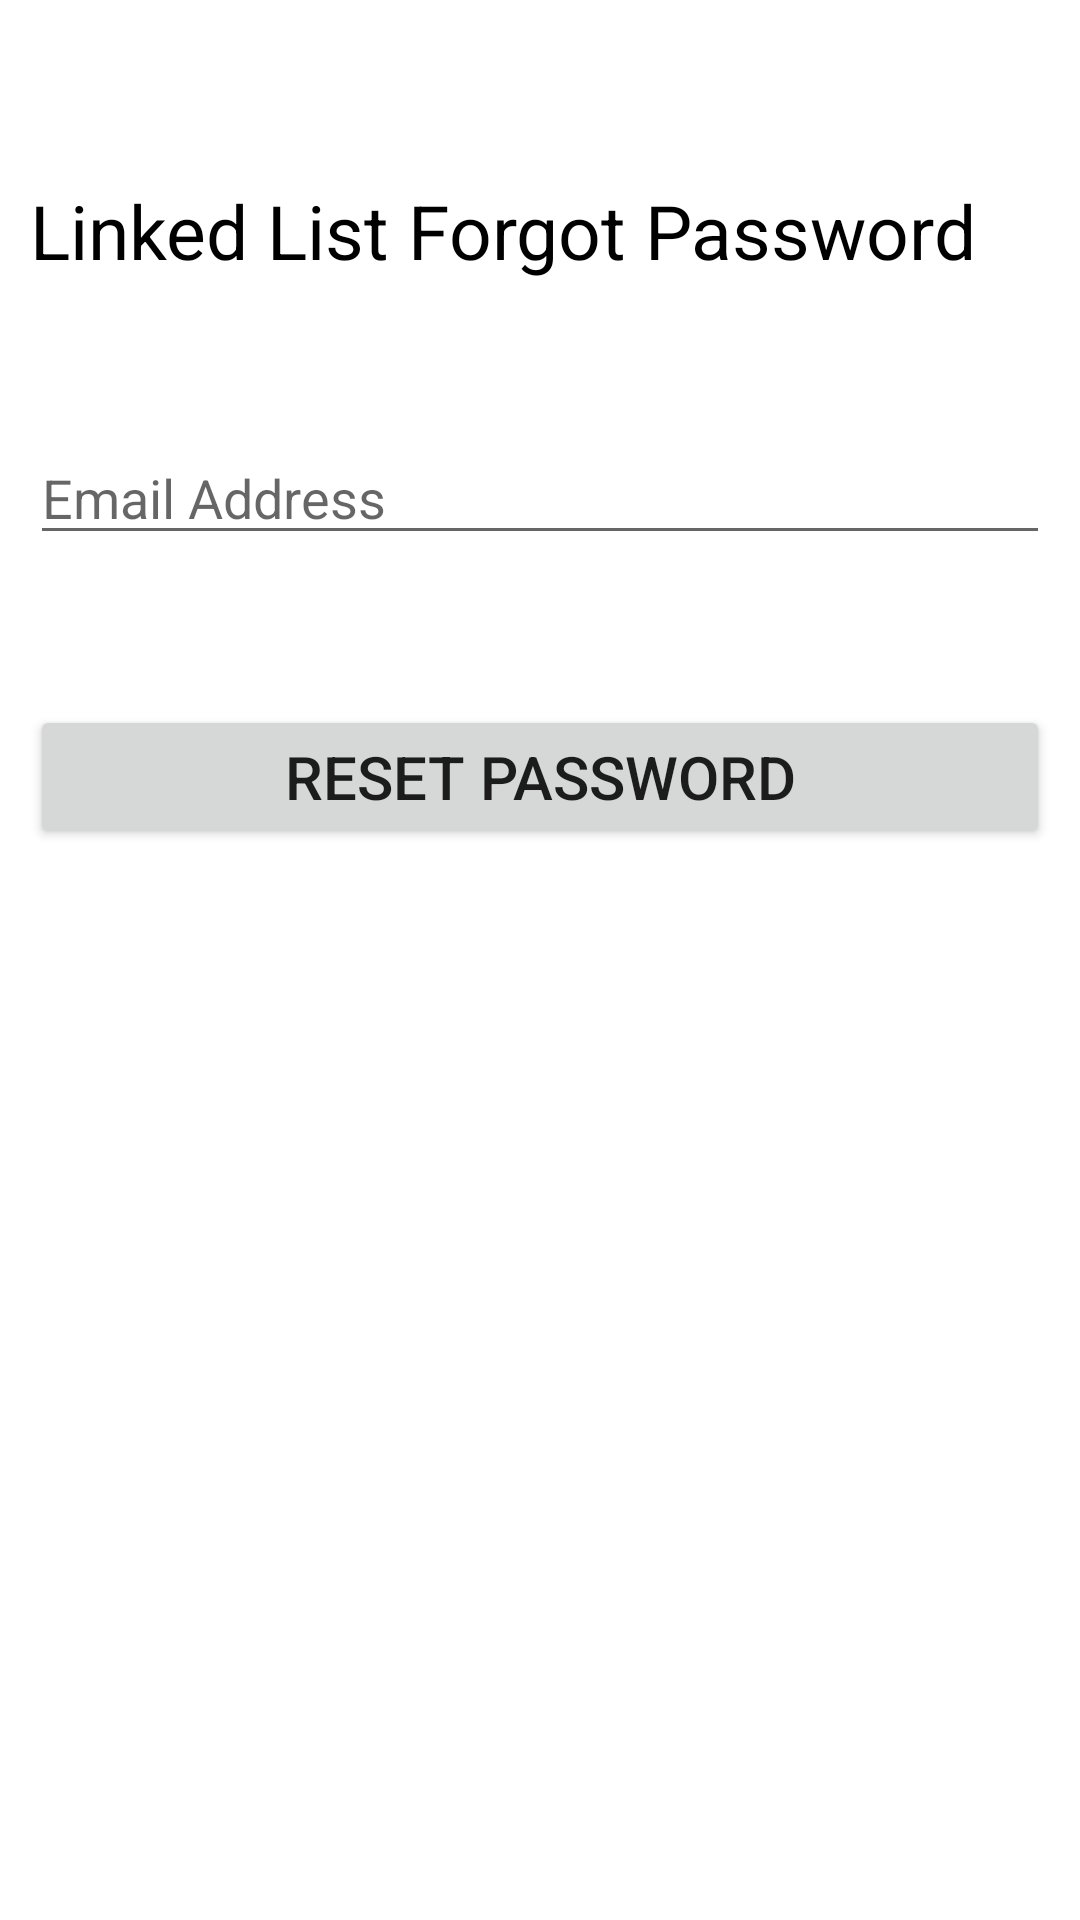

Reconstruct the res/layout file that produces this screen, plus the resources it refers to.
<!-- AndroidManifest.xml: application theme Theme.LLAndroid -->
<!-- res/layout/activity_forgetpassword.xml -->
<?xml version="1.0" encoding="utf-8"?>
<RelativeLayout xmlns:android="http://schemas.android.com/apk/res/android"
    xmlns:app="http://schemas.android.com/apk/res-auto"
    xmlns:tools="http://schemas.android.com/tools"
    android:layout_width="match_parent"
    android:padding="10dp"
    android:layout_height="match_parent"
    tools:context="csc481.linkedlist.llandroid.ForgotPassword">

    <TextView
        android:id="@+id/forgotPassEmail"
        android:layout_height="wrap_content"
        android:layout_width="match_parent"
        android:text="Linked List Forgot Password"
        android:textColor="@color/black"
        android:textSize="25sp"
        android:layout_marginTop="50dp"/>

    <EditText
        android:id="@+id/email_forgot"
        android:layout_width="match_parent"
        android:layout_height="wrap_content"
        android:hint="Email Address"
        android:layout_below="@+id/forgotPassEmail"
        android:layout_marginTop="50dp"/>

    <Button
        android:id="@+id/btnForgot"
        android:layout_width="match_parent"
        android:layout_height="wrap_content"
        android:text="Reset Password"
        android:textSize="20dp"
        android:layout_below="@+id/email_forgot"
        android:layout_marginTop="50dp"/>



</RelativeLayout>
<!-- resources referenced by this layout -->
<resources>
  <style name="Theme.LLAndroid" parent="Theme.MaterialComponents.DayNight.NoActionBar">
          
          <item name="colorPrimary">@color/purple_500</item>
          <item name="colorPrimaryVariant">@color/purple_700</item>
          <item name="colorOnPrimary">@color/white</item>
          
          <item name="colorSecondary">@color/teal_200</item>
          <item name="colorSecondaryVariant">@color/teal_700</item>
          <item name="colorOnSecondary">@color/black</item>
          
          <item name="android:statusBarColor">@color/black</item>
          
      </style>
  <!-- not gathered from this repository: default colours our renderer supplied (Android Studio template values) -->
  <color name="purple_500">#FF6200EE</color>
  <color name="purple_700">#FF3700B3</color>
  <color name="teal_200">#FF03DAC5</color>
  <color name="teal_700">#FF018786</color>
  <color name="black">#FF000000</color>
  <color name="white">#FFFFFFFF</color>
</resources>
